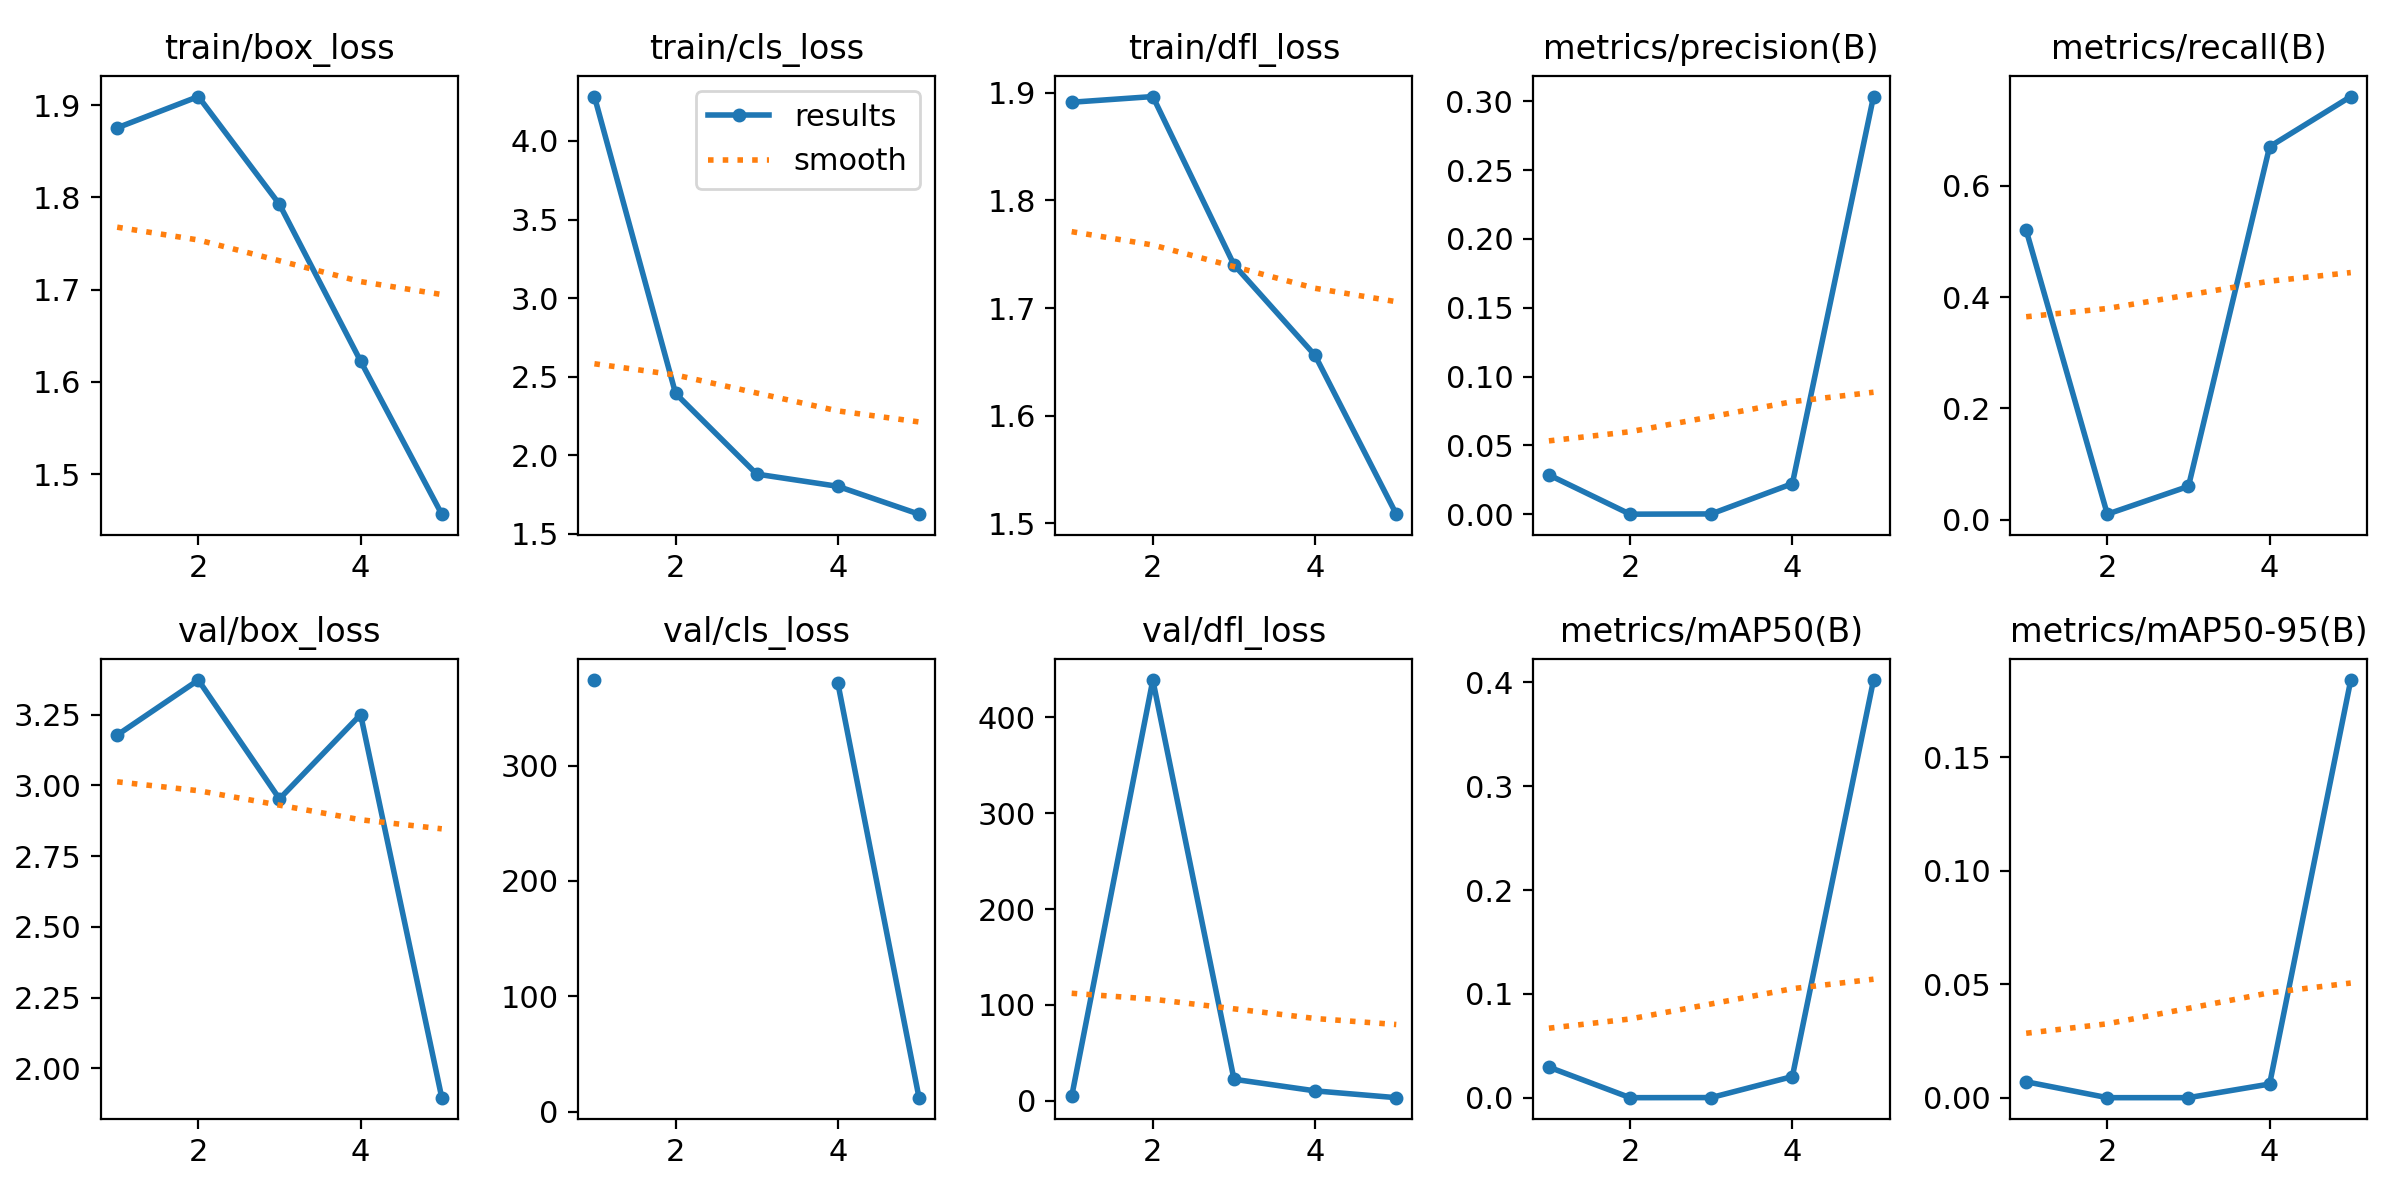

Source data for this figure (header and first rows):
epoch, train/box_loss, train/cls_loss, train/dfl_loss, metrics/precision(B), metrics/recall(B), metrics/mAP50(B), metrics/mAP50-95(B), val/box_loss, val/cls_loss, val/dfl_loss, lr/pg0, lr/pg1, lr/pg2
1, 1.875, 4.282, 1.891, 0.02855, 0.52, 0.02943, 0.00701, 3.177, 374.1, 4.364, 0.08005, 0.00105, 0.00105
2, 1.909, 2.393, 1.897, 3e-05, 0.01, 2e-05, 0, 3.372, inf, 439.1, 0.05872, 0.001724, 0.001724
3, 1.792, 1.88, 1.74, 0.00021, 0.06, 0.00012, 1e-05, 2.952, inf, 22.35, 0.03696, 0.001963, 0.001963
4, 1.623, 1.802, 1.656, 0.0222, 0.67, 0.02036, 0.00601, 3.25, 371.3, 10.22, 0.01477, 0.001766, 0.001766
5, 1.457, 1.625, 1.508, 0.3034, 0.76, 0.4022, 0.1841, 1.896, 12.26, 3.117, 0.00104, 0.00104, 0.00104
